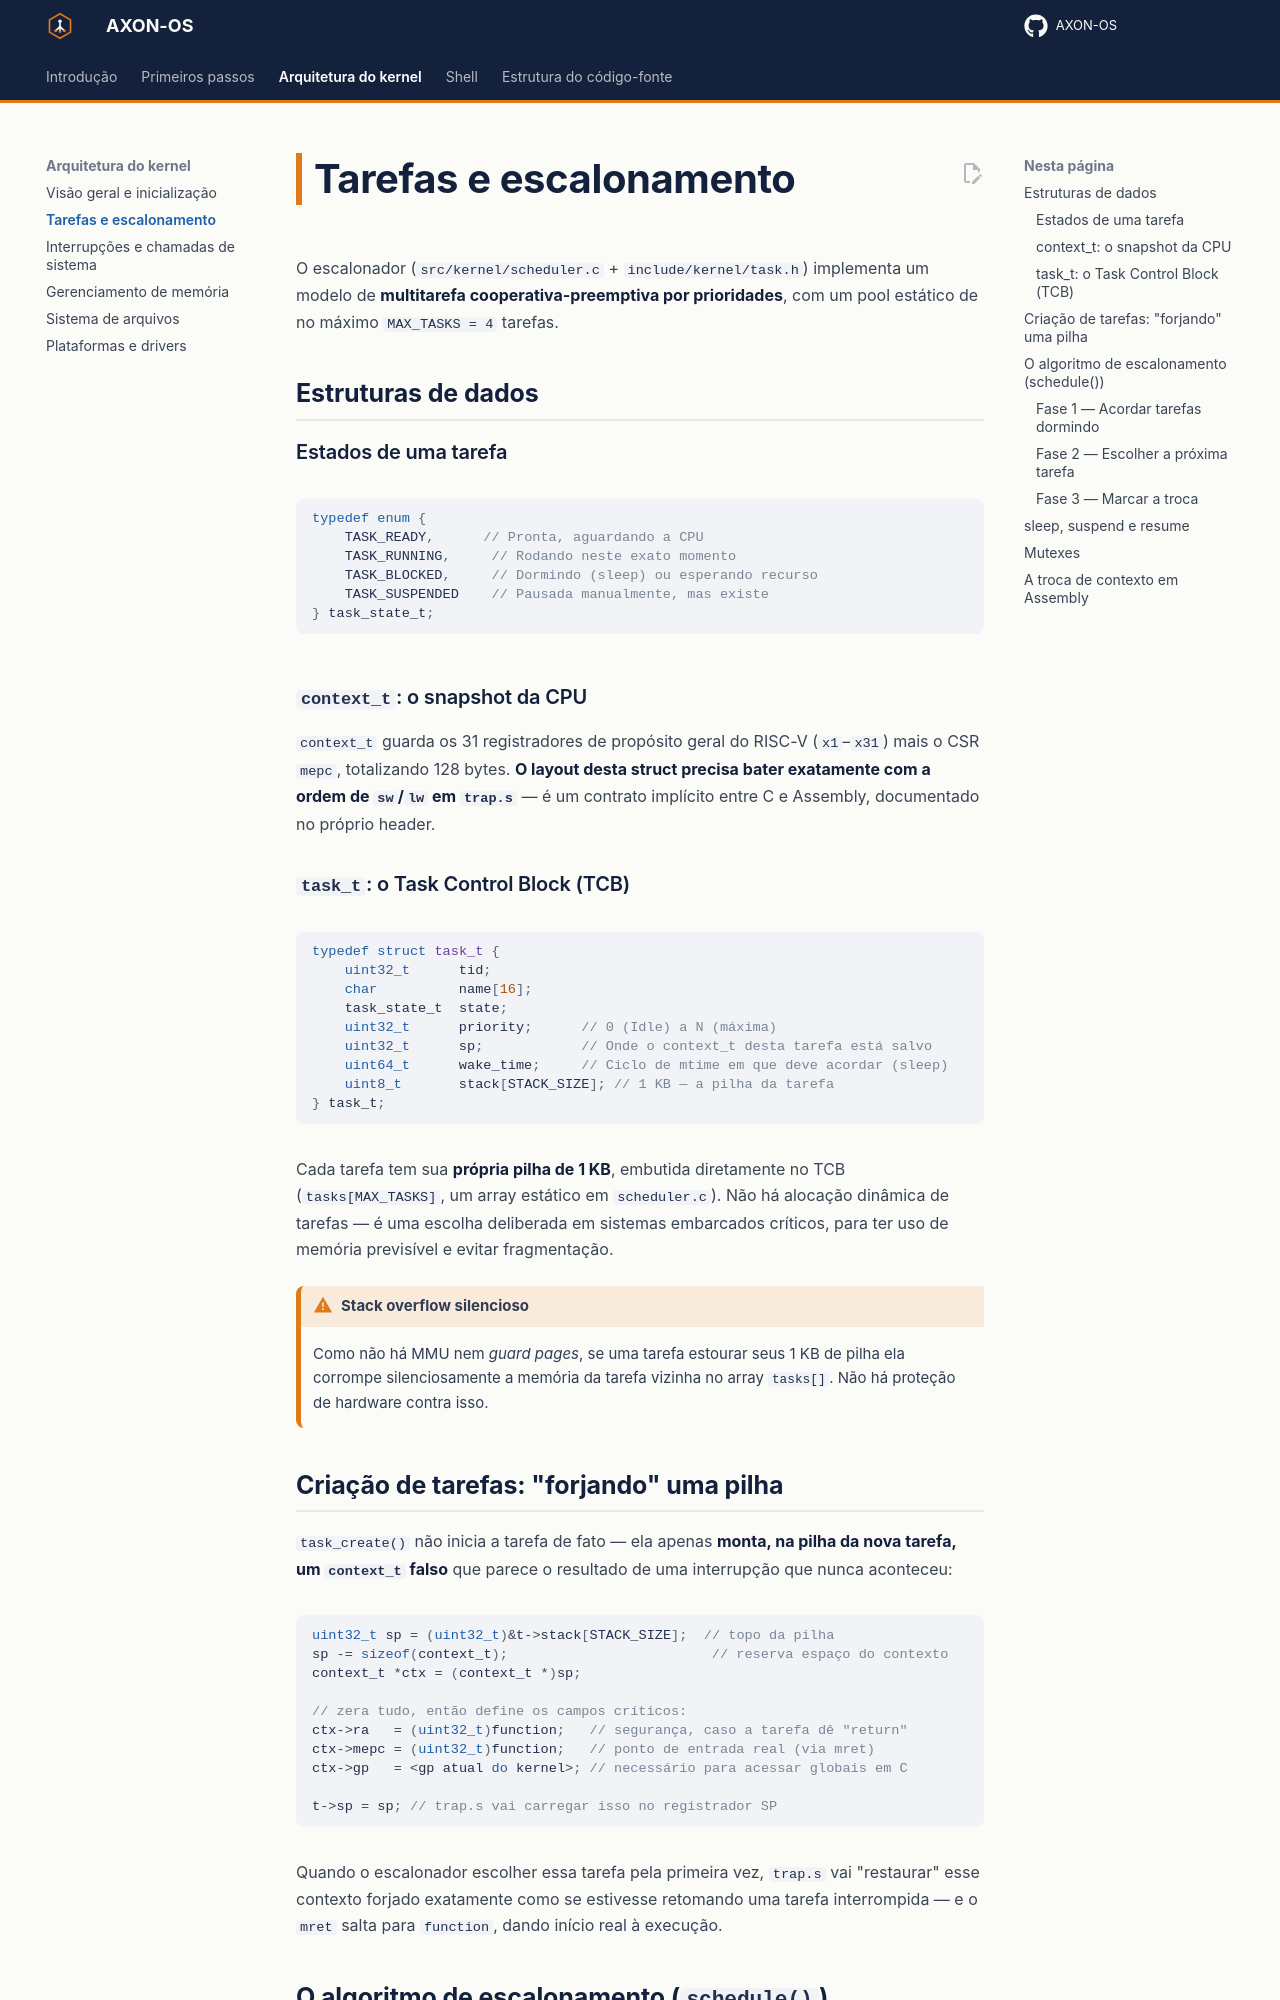

repository: RISC-V-Azedinha/AXON-OS · page: arquitetura/escalonador/index.html · generator: mkdocs

# Tarefas e escalonamento

O escalonador (`src/kernel/scheduler.c` + `include/kernel/task.h`) implementa um modelo de **multitarefa cooperativa-preemptiva por prioridades**, com um pool estático de no máximo `MAX_TASKS = 4` tarefas.

## Estruturas de dados

### Estados de uma tarefa

```c
typedef enum {
    TASK_READY,      // Pronta, aguardando a CPU
    TASK_RUNNING,     // Rodando neste exato momento
    TASK_BLOCKED,     // Dormindo (sleep) ou esperando recurso
    TASK_SUSPENDED    // Pausada manualmente, mas existe
} task_state_t;
```

### `context_t`: o snapshot da CPU

`context_t` guarda os 31 registradores de propósito geral do RISC-V (`x1`–`x31`) mais o CSR `mepc`, totalizando 128 bytes. **O layout desta struct precisa bater exatamente com a ordem de `sw`/`lw` em `trap.s`** — é um contrato implícito entre C e Assembly, documentado no próprio header.

### `task_t`: o Task Control Block (TCB)

```c
typedef struct task_t {
    uint32_t      tid;
    char          name[16];
    task_state_t  state;
    uint32_t      priority;      // 0 (Idle) a N (máxima)
    uint32_t      sp;            // Onde o context_t desta tarefa está salvo
    uint64_t      wake_time;     // Ciclo de mtime em que deve acordar (sleep)
    uint8_t       stack[STACK_SIZE]; // 1 KB — a pilha da tarefa
} task_t;
```

Cada tarefa tem sua **própria pilha de 1 KB**, embutida diretamente no TCB (`tasks[MAX_TASKS]`, um array estático em `scheduler.c`). Não há alocação dinâmica de tarefas — é uma escolha deliberada em sistemas embarcados críticos, para ter uso de memória previsível e evitar fragmentação.

!!! warning "Stack overflow silencioso"
    Como não há MMU nem *guard pages*, se uma tarefa estourar seus 1 KB de pilha ela corrompe silenciosamente a memória da tarefa vizinha no array `tasks[]`. Não há proteção de hardware contra isso.

## Criação de tarefas: "forjando" uma pilha

`task_create()` não inicia a tarefa de fato — ela apenas **monta, na pilha da nova tarefa, um `context_t` falso** que parece o resultado de uma interrupção que nunca aconteceu:

```c
uint32_t sp = (uint32_t)&t->stack[STACK_SIZE];  // topo da pilha
sp -= sizeof(context_t);                         // reserva espaço do contexto
context_t *ctx = (context_t *)sp;

// zera tudo, então define os campos críticos:
ctx->ra   = (uint32_t)function;   // segurança, caso a tarefa dê "return"
ctx->mepc = (uint32_t)function;   // ponto de entrada real (via mret)
ctx->gp   = <gp atual do kernel>; // necessário para acessar globais em C

t->sp = sp; // trap.s vai carregar isso no registrador SP
```

Quando o escalonador escolher essa tarefa pela primeira vez, `trap.s` vai "restaurar" esse contexto forjado exatamente como se estivesse retomando uma tarefa interrompida — e o `mret` salta para `function`, dando início real à execução.
